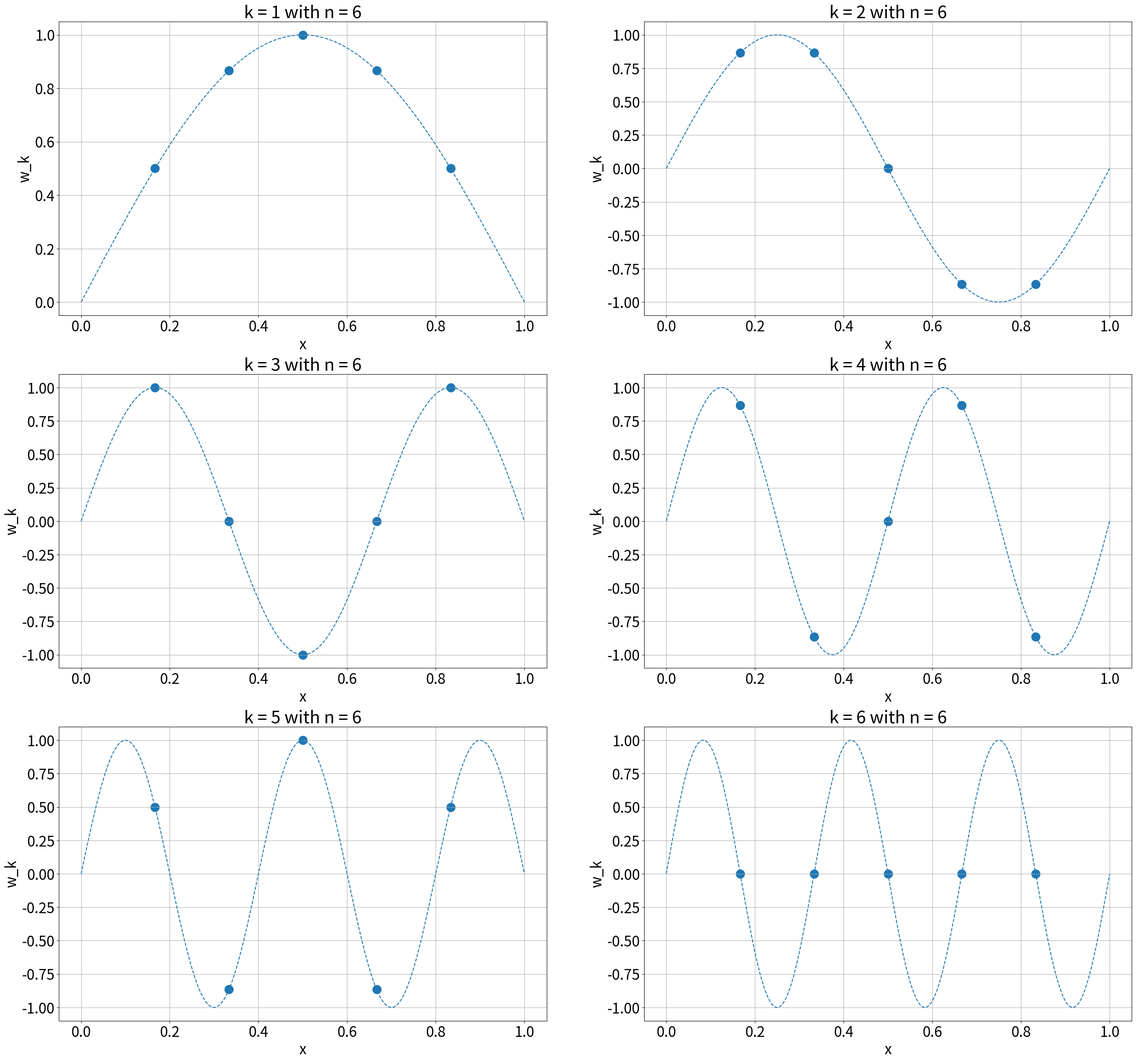

Write Python code to recreate this figure. (Note: this script raises an exception after producing the figure.)
import numpy as np
import matplotlib.pyplot as plt

# Set parameters
n = 6
h = 1.0 / n
j = np.arange(1, n-1+1)         # j = 1, 2, ..., n-1
k = np.arange(1, n+1)           # k = 1, 2, ..., n
axis_x = np.linspace(0, 1, n*100)
axis_n = h * j

# Plot the eigenvectors of A
plt.rcParams.update({'font.size': 24})
plt.figure(figsize=(32, 30))
for m in k:
    w_k_continuous = np.sin(m * np.pi * axis_x)
    w_k_discrete = np.sin(m * np.pi * axis_n)

    plt.subplot(n//2, 2, m)
    plt.plot(axis_x, w_k_continuous, label=f'm = {m}', linestyle='--')
    plt.scatter(axis_n, w_k_discrete, s=200)
    plt.xlabel('x')
    plt.ylabel('w_k')
    plt.title(f'k = {m}' + ' with ' + f'n = {n}')
    plt.grid(True)
plt.savefig('figure/Exercise11-11.pdf')
